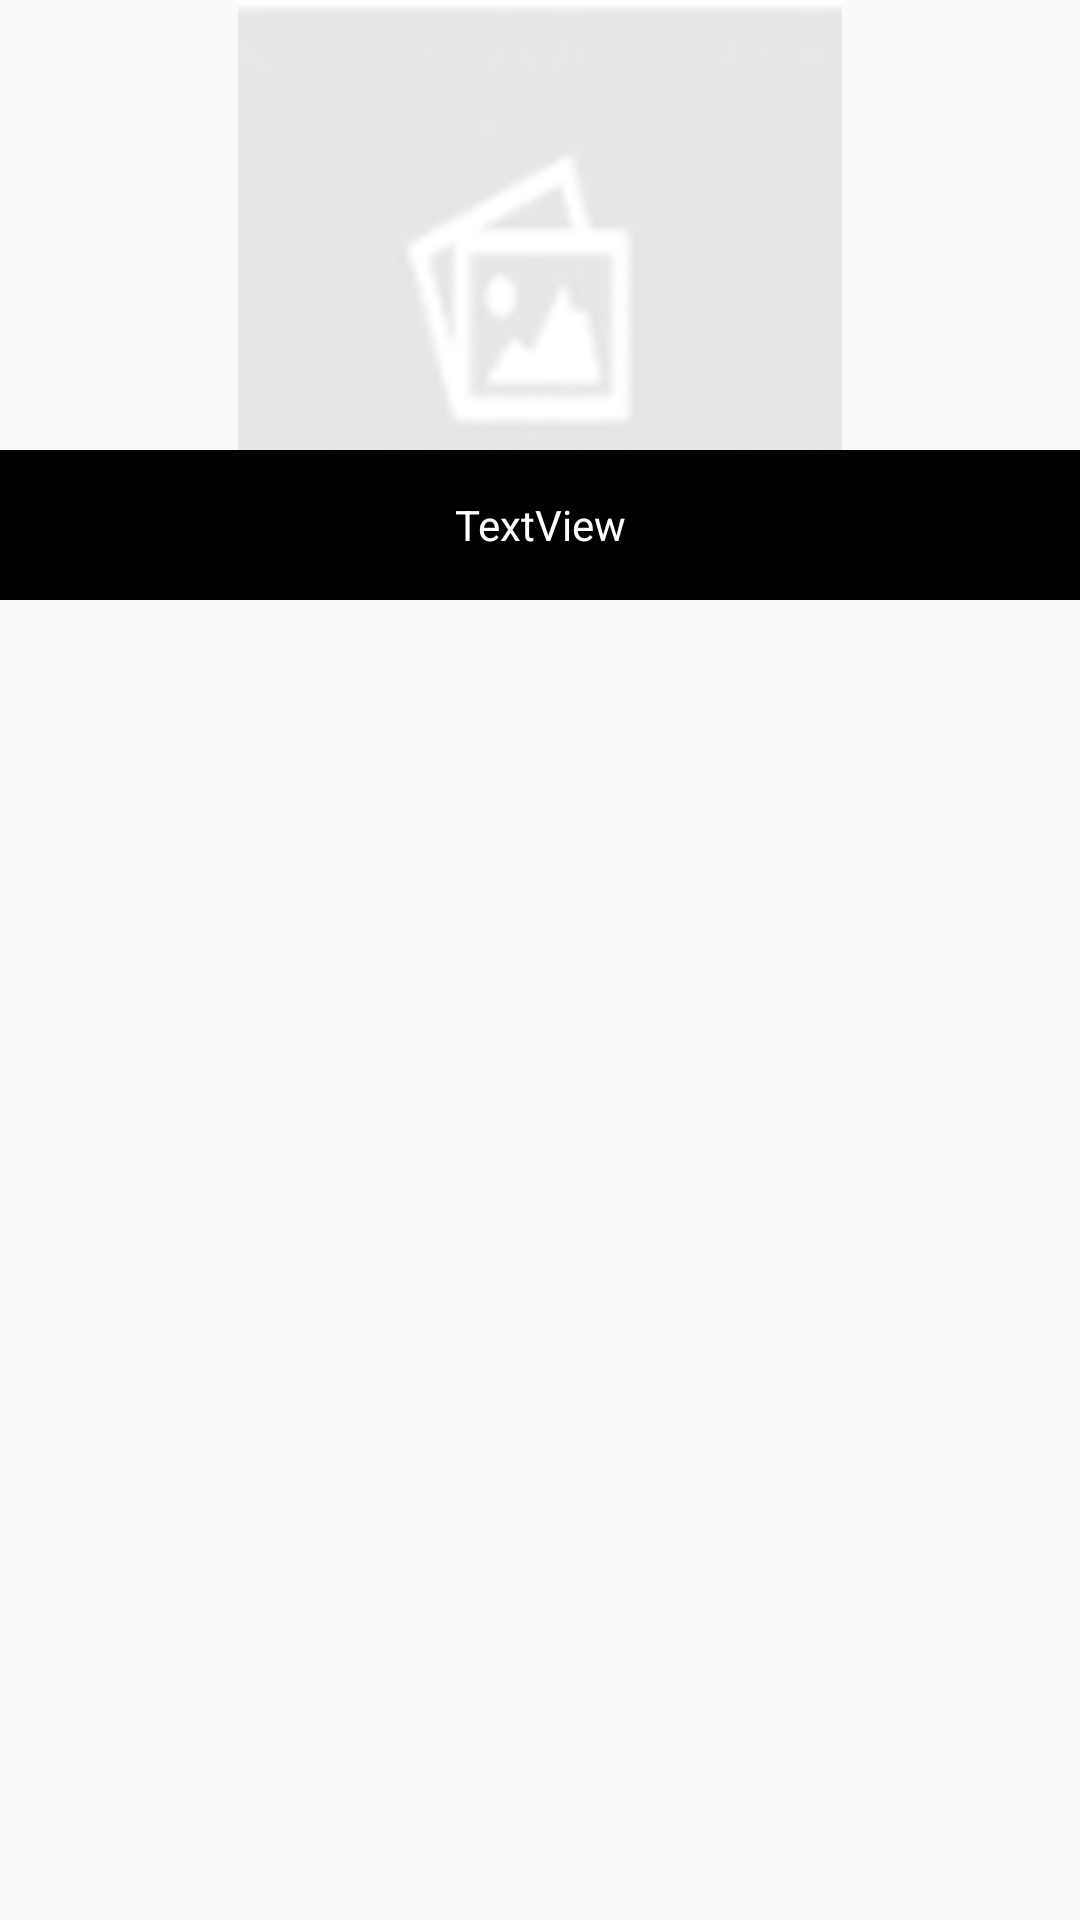

Android layout source for this screen:
<!-- AndroidManifest.xml: application theme AppTheme -->
<!-- res/layout/activity_grid_item.xml -->
<?xml version="1.0" encoding="utf-8"?>
<android.support.constraint.ConstraintLayout
    android:id="@+id/itemsLayout"
    xmlns:android="http://schemas.android.com/apk/res/android"
    xmlns:app="http://schemas.android.com/apk/res-auto"
    xmlns:tools="http://schemas.android.com/tools"
    android:layout_width="match_parent"
    android:layout_margin="10dp"
    android:layout_gravity="start"
    android:layout_height="wrap_content">

    <ImageView
        android:id="@+id/ivBandHookImage"
        android:layout_width="match_parent"
        android:layout_height="200dp"
        app:layout_constraintBottom_toBottomOf="parent"
        app:layout_constraintEnd_toEndOf="parent"
        app:layout_constraintHorizontal_bias="0.0"
        app:layout_constraintStart_toStartOf="parent"
        app:layout_constraintTop_toTopOf="parent"
        app:layout_constraintVertical_bias="0.0"
        app:srcCompat="@drawable/ic_place_holder"
        tools:ignore="ContentDescription" />

    <TextView
        android:id="@+id/tvBandHookName"
        android:layout_width="match_parent"
        android:layout_height="50dp"
        android:background="@color/black"
        android:gravity="center"
        android:text="TextView"
        android:padding="5dp"
        android:textColor="@color/white"
        android:textSize="14sp"
        android:textStyle="normal"
        app:layout_constraintBottom_toBottomOf="@+id/ivBandHookImage"
        app:layout_constraintEnd_toEndOf="@+id/ivBandHookImage"
        app:layout_constraintStart_toStartOf="@+id/ivBandHookImage"
        app:layout_constraintTop_toTopOf="@+id/ivBandHookImage"
        app:layout_constraintVertical_bias="1.0" />

</android.support.constraint.ConstraintLayout>
<!-- resources referenced by this layout -->
<resources>
  <color name="black">#000000</color>
  <color name="white">#FFFFFF</color>
  <!-- drawable ic_place_holder: png bitmap (drawable, 7769 bytes) -->
  <style name="AppTheme" parent="Theme.AppCompat.Light.NoActionBar">
          
          <item name="colorPrimary">@color/colorPrimary</item>
          <item name="colorPrimaryDark">@color/colorPrimaryDark</item>
          <item name="colorAccent">@color/colorAccent</item>
      </style>
  <color name="colorPrimary">#FFA500</color>
  <color name="colorPrimaryDark">#FFA500</color>
  <color name="colorAccent">#FFA500</color>
</resources>
